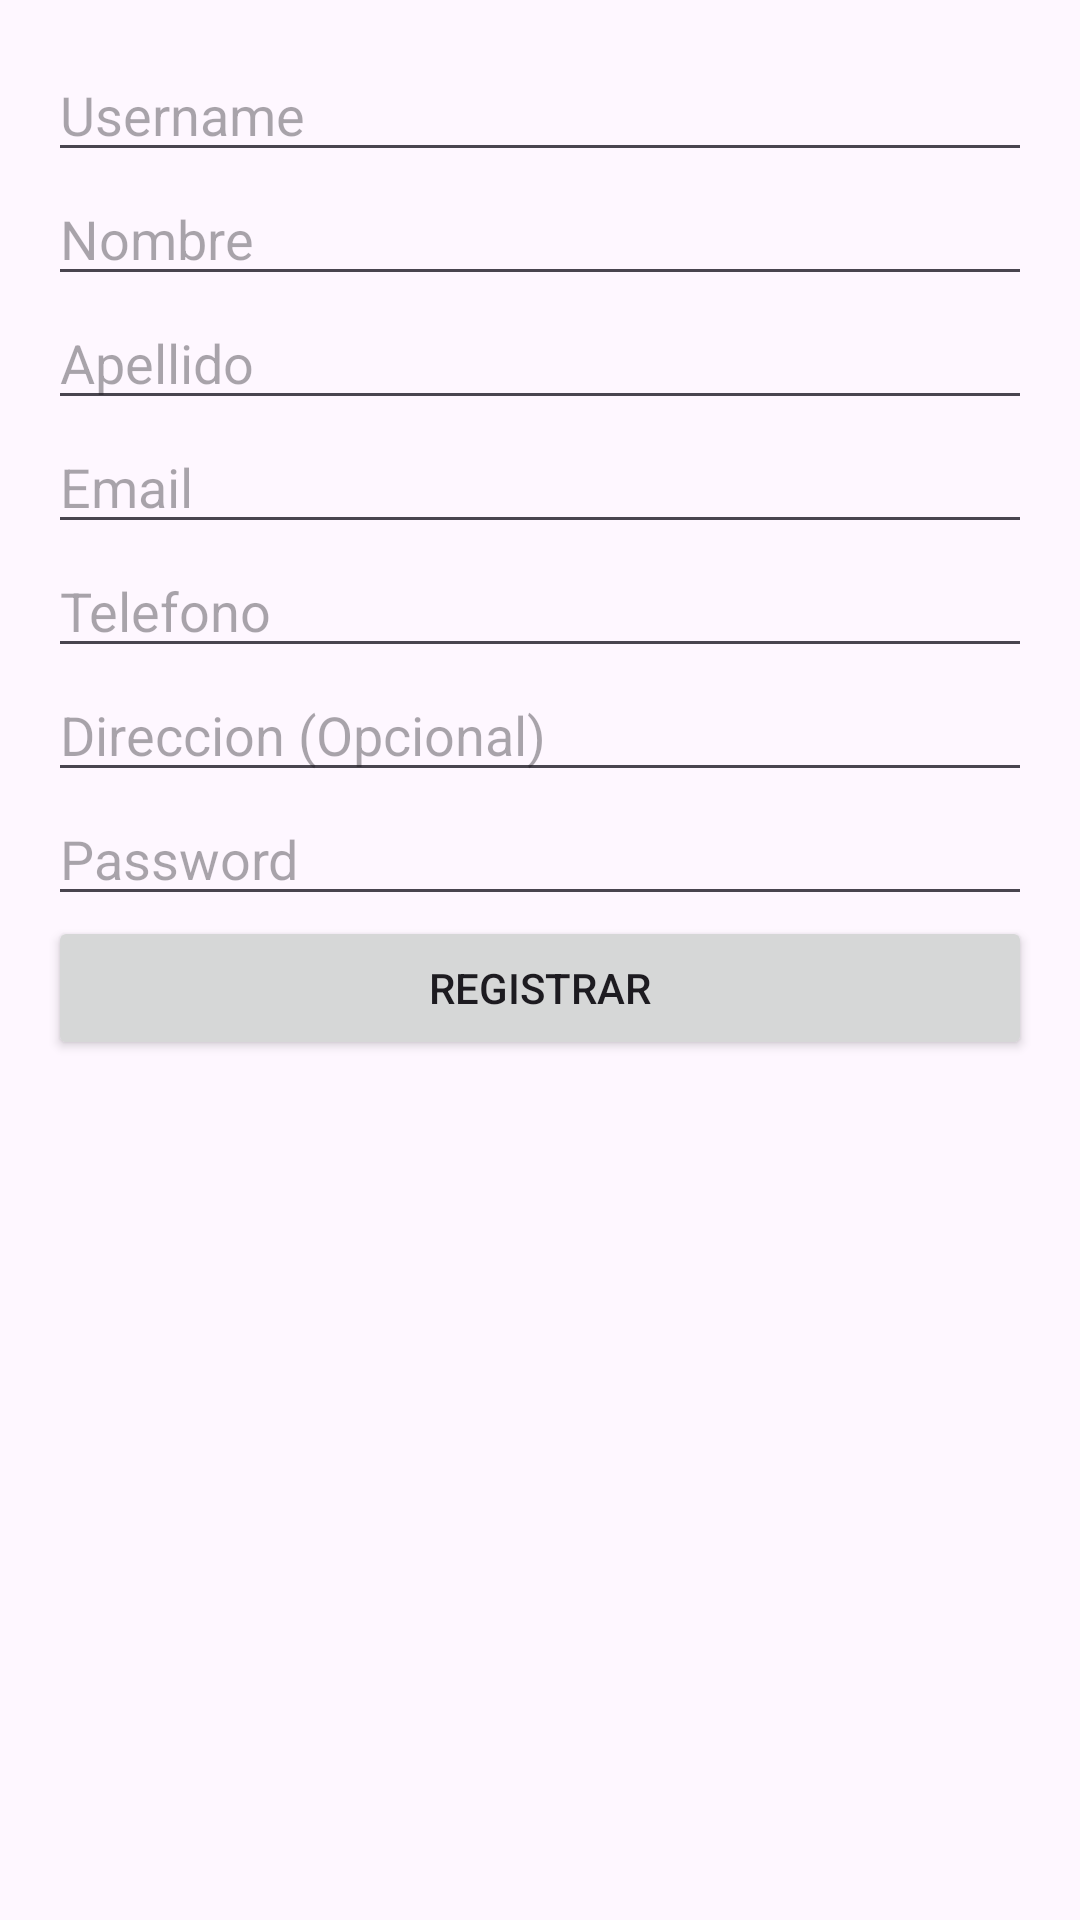

The Android layout XML behind this screen, and the referenced resources:
<!-- AndroidManifest.xml: application theme Theme.PolleriaAppAndroid -->
<!-- res/layout/activity_register.xml -->
<?xml version="1.0" encoding="utf-8"?>
<androidx.constraintlayout.widget.ConstraintLayout
    xmlns:android="http://schemas.android.com/apk/res/android"
    android:layout_width="match_parent"
    android:layout_height="match_parent">

    <LinearLayout
        android:layout_width="match_parent"
        android:layout_height="match_parent"
        android:orientation="vertical"
        android:padding="16dp">

        <EditText
            android:id="@+id/etUsername"
            android:layout_width="match_parent"
            android:layout_height="wrap_content"
            android:hint="Username" />

        <EditText
            android:id="@+id/etNombre"
            android:layout_width="match_parent"
            android:layout_height="wrap_content"
            android:hint="Nombre" />

        <EditText
            android:id="@+id/etApellido"
            android:layout_width="match_parent"
            android:layout_height="wrap_content"
            android:hint="Apellido" />

        <EditText
            android:id="@+id/etEmail"
            android:layout_width="match_parent"
            android:layout_height="wrap_content"
            android:hint="Email"
            android:inputType="textEmailAddress" />

        <EditText
            android:id="@+id/etTelefono"
            android:layout_width="match_parent"
            android:layout_height="wrap_content"
            android:hint="Telefono" />

        <EditText
            android:id="@+id/etDireccion"
            android:layout_width="match_parent"
            android:layout_height="wrap_content"
            android:hint="Direccion (Opcional)" />

        <EditText
            android:id="@+id/etPassword"
            android:layout_width="match_parent"
            android:layout_height="wrap_content"
            android:hint="Password"
            android:inputType="textPassword" />

        <Button
            android:id="@+id/btnRegister"
            android:layout_width="match_parent"
            android:layout_height="wrap_content"
            android:text="Registrar" />
    </LinearLayout>


</androidx.constraintlayout.widget.ConstraintLayout>
<!-- resources referenced by this layout -->
<resources>
  <style name="Theme.PolleriaAppAndroid" parent="Base.Theme.PolleriaAppAndroid" />
  <style name="Base.Theme.PolleriaAppAndroid" parent="Theme.Material3.DayNight.NoActionBar">
          
          
      </style>
</resources>
